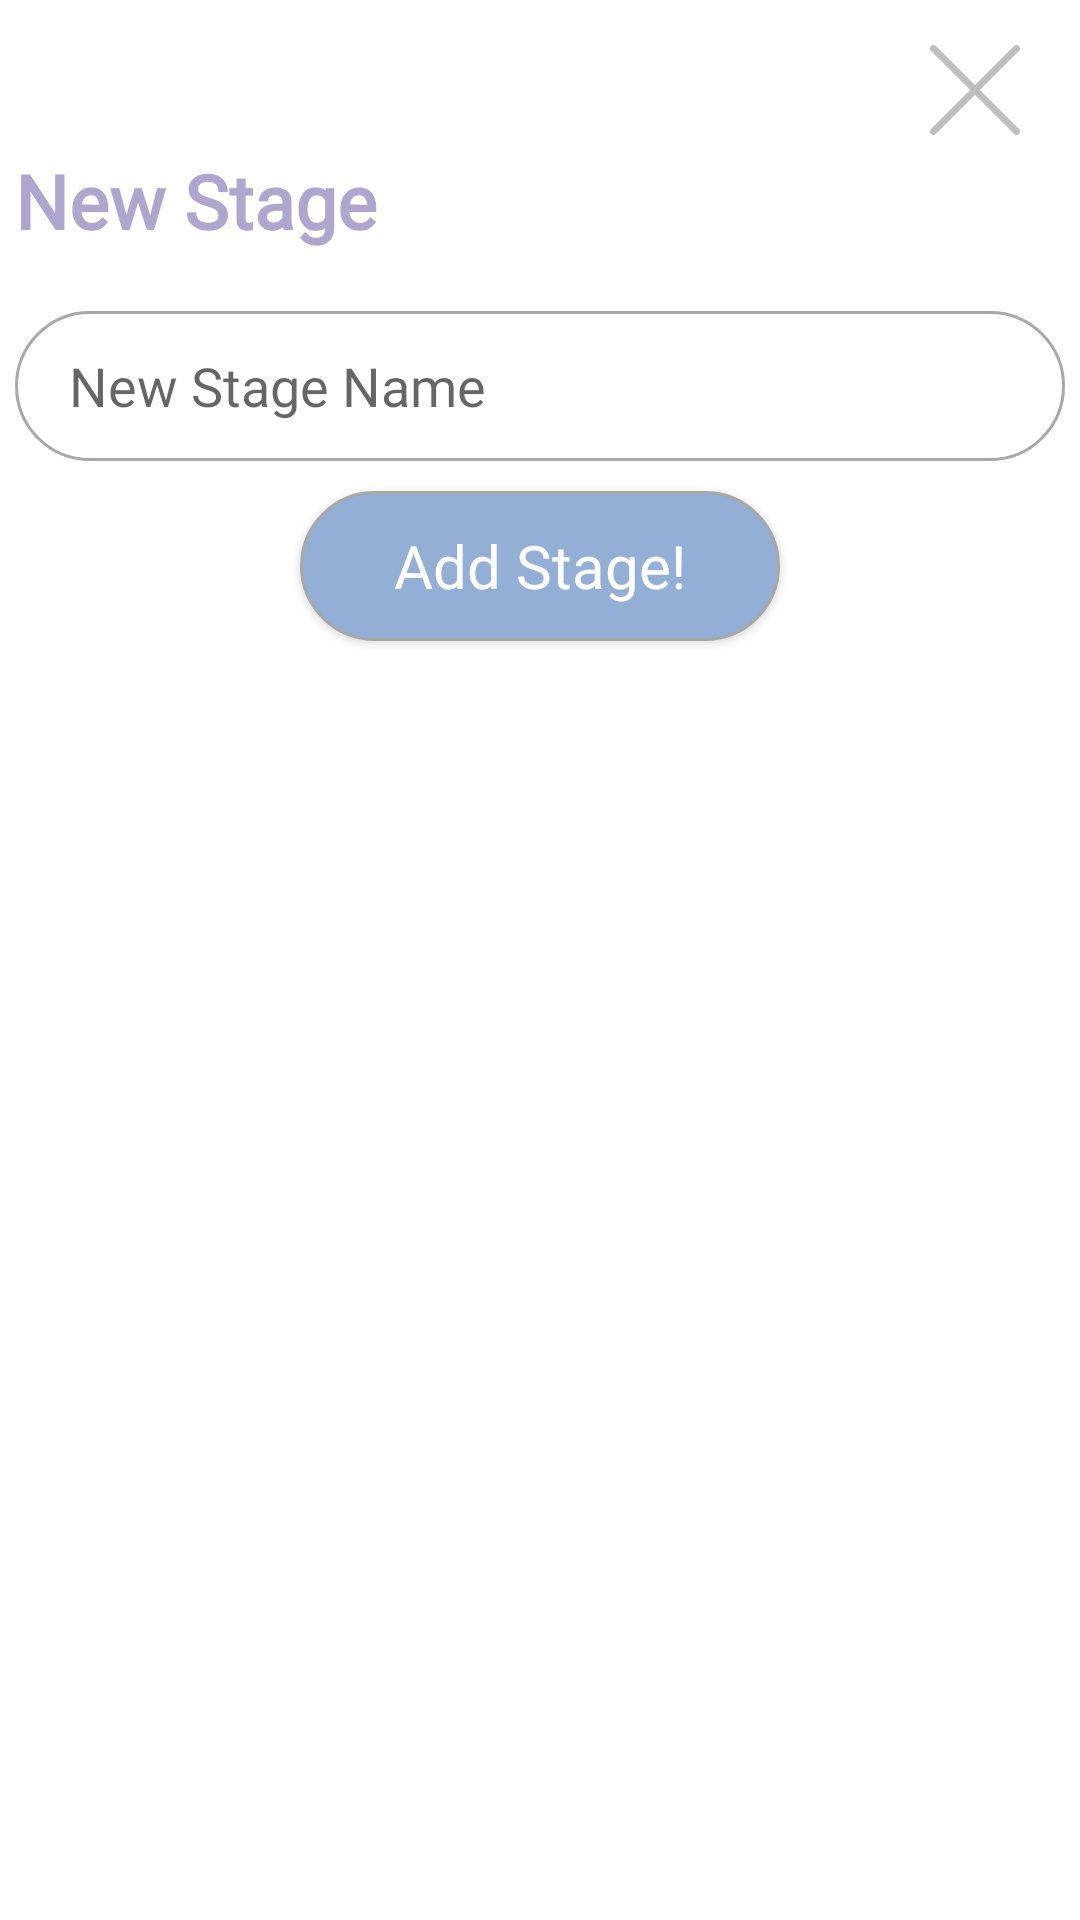

Here is an Android app screen rendered from its layout file. Give the layout XML and the strings, colors and styles it references.
<!-- AndroidManifest.xml: application theme Theme.CollApp -->
<!-- res/layout/activity_custom_dialog_new_stage.xml -->
<?xml version="1.0" encoding="utf-8"?>
<LinearLayout xmlns:android="http://schemas.android.com/apk/res/android"
    xmlns:app="http://schemas.android.com/apk/res-auto"
    xmlns:tools="http://schemas.android.com/tools"
    android:layout_width="match_parent"
    android:layout_height="match_parent"
    tools:context=".CustomDialog_NewStage"
    android:orientation="vertical">

    <ImageButton
            android:id="@+id/btn_cancelNewStage"
            android:layout_width="30dp"
            android:layout_height="30dp"
            android:layout_gravity="end"
            android:layout_marginTop="15dp"
            android:layout_marginEnd="20dp"
            android:adjustViewBounds="true"
            android:background="@drawable/btn_actions"
            android:scaleType="fitCenter"
            android:src="@drawable/ic_cancel"
            android:tint="@color/btnchooseimg"
            app:layout_constraintEnd_toEndOf="parent"
            app:layout_constraintTop_toTopOf="parent"/>

    <TextView
        android:layout_width="match_parent"
        android:layout_height="wrap_content"
        android:paddingLeft="15dp"
        android:padding="5dp"
        android:fontFamily="@font/roboto_light"
        android:text="New Stage"
        android:textAlignment="textStart"
        android:textSize="25sp"
        android:textColor="@color/navBackground"
        android:textStyle="bold"/>

    <EditText
        android:id="@+id/et_StageName"
        android:layout_width="match_parent"
        android:layout_height="50dp"
        android:layout_marginLeft="5dp"
        android:layout_marginTop="15dp"
        android:layout_marginRight="5dp"
        android:background="@drawable/round_et"
        android:ems="10"
        android:fontFamily="@font/roboto_light"
        android:hint="New Stage Name"
        android:inputType="text" />

    <androidx.appcompat.widget.AppCompatButton
        android:id="@+id/btn_Add_New_Stage"
        android:layout_width="160dp"
        android:layout_height="50dp"
        android:layout_gravity="center"
        android:layout_marginLeft="120dp"
        android:layout_marginTop="10dp"
        android:layout_marginRight="120dp"
        android:layout_marginBottom="20dp"
        android:background="@drawable/round_btn"
        android:fontFamily="@font/roboto_light"
        android:text="Add Stage!"
        android:textAlignment="center"
        android:textAllCaps="false"
        android:textColor="@color/white"
        android:textSize="20sp" />


</LinearLayout>
<!-- resources referenced by this layout -->
<resources>
  <color name="btnchooseimg">#BEBEBE</color>
  <color name="navBackground">#AFA5CF</color>
  <color name="white">#FFFFFFFF</color>
  <!-- drawable btn_actions (drawable-v24) -->
  <?xml version="1.0" encoding="utf-8"?>
  <selector xmlns:android="http://schemas.android.com/apk/res/android">
      <item>
          <shape android:shape="rectangle">
              <solid android:color="@color/white"/>
              <stroke
                  android:width="1dp"
                  android:color="#FFFFFF"
                  />
          </shape>
      </item>
  </selector>
  <!-- drawable ic_cancel (drawable) -->
  <vector xmlns:android="http://schemas.android.com/apk/res/android"
      android:width="30.001dp"
      android:height="30.001dp"
      android:viewportWidth="512.001"
      android:viewportHeight="512.001">
    <path
        android:fillColor="#6C6C6C"
        android:pathData="M284.286,256.002L506.143,34.144c7.811,-7.811 7.811,-20.475 0,-28.285c-7.811,-7.81 -20.475,-7.811 -28.285,0L256,227.717L34.143,5.859c-7.811,-7.811 -20.475,-7.811 -28.285,0c-7.81,7.811 -7.811,20.475 0,28.285l221.857,221.857L5.858,477.859c-7.811,7.811 -7.811,20.475 0,28.285c3.905,3.905 9.024,5.857 14.143,5.857c5.119,0 10.237,-1.952 14.143,-5.857L256,284.287l221.857,221.857c3.905,3.905 9.024,5.857 14.143,5.857s10.237,-1.952 14.143,-5.857c7.811,-7.811 7.811,-20.475 0,-28.285L284.286,256.002z"/>
  </vector>
  <!-- drawable round_btn (drawable-v24) -->
  <?xml version="1.0" encoding="utf-8"?>
  <selector xmlns:android="http://schemas.android.com/apk/res/android">
      <item>
          <shape android:shape="rectangle">
              <solid android:color="@color/btnColor"/>
              <corners android:radius="45dp"/>
              <stroke
                  android:width="1dp"
                  android:color="#A8A8A8"
                  />
          </shape>
      </item>
  </selector>
  <!-- drawable round_et (drawable) -->
  <?xml version="1.0" encoding="utf-8"?>
  <selector xmlns:android="http://schemas.android.com/apk/res/android">
      <item>
          <shape android:shape="rectangle">
              <corners android:radius="45dp"/>
              <padding android:left="18dp"/>
              <stroke
                  android:width="1dp"
                  android:color="#A8A8A8"
                  />
          </shape>
      </item>
  </selector>
  <style name="Theme.CollApp" parent="Theme.MaterialComponents.Light.DarkActionBar">
          
          <item name="colorPrimary">#BEBEBE</item>
          <item name="colorPrimaryVariant">@color/purple_700</item>
          <item name="colorOnPrimary">@color/white</item>
          
          <item name="colorSecondary">@color/teal_200</item>
          <item name="colorSecondaryVariant">@color/teal_700</item>
          <item name="colorOnSecondary">@color/black</item>
          
          
          
         
      </style>
  <color name="btnColor">#94AFD5</color>
  <color name="purple_700">#FF3700B3</color>
  <color name="teal_200">#FF03DAC5</color>
  <color name="teal_700">#FF018786</color>
  <color name="black">#FF000000</color>
</resources>
